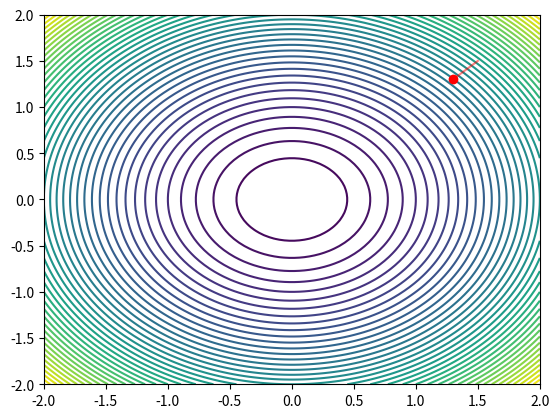

This figure's Python source:
import numpy as np
import matplotlib.pyplot as plt
import matplotlib.animation as animation

# 최적화할 함수 (2D)
def func(x, y):
    return x**2 + y**2

# 기울기 계산 (2D)
def gradient(x, y):
    return 2*x, 2*y

# Adam 애니메이션
def adam_animation():
    fig, ax = plt.subplots()
    x, y = np.meshgrid(np.linspace(-2, 2, 100), np.linspace(-2, 2, 100))
    z = func(x, y)
    ax.contour(x, y, z, levels=50)

    # 초기 위치
    pos = np.array([1.5, 1.5])
    learning_rate = 0.1
    beta1 = 0.9  # 모멘텀을 위한 지수 평균 가중치
    beta2 = 0.999  # 기울기 제곱의 지수 평균 가중치
    epsilon = 1e-8  # 분모 안정화를 위한 작은 값

    m = np.zeros_like(pos)  # 모멘텀(1차 모멘트) 초기화
    v = np.zeros_like(pos)  # 스케일링(2차 모멘트) 초기화
    t = 0  # 타임스텝

    point, = ax.plot([], [], 'ro')
    path, = ax.plot([], [], 'r-', alpha=0.5)

    positions = [pos.copy()]

    def update(i):
        nonlocal pos, m, v, t
        t += 1
        grad = np.array(gradient(pos[0], pos[1]))

        # 모멘텀과 스케일링 업데이트
        m = beta1 * m + (1 - beta1) * grad
        v = beta2 * v + (1 - beta2) * (grad ** 2)

        # 편향 보정
        m_hat = m / (1 - beta1**t)
        v_hat = v / (1 - beta2**t)

        # 위치 업데이트
        pos -= learning_rate * m_hat / (np.sqrt(v_hat) + epsilon)
        positions.append(pos.copy())

        point.set_data([pos[0]], [pos[1]])
        path.set_data(*zip(*positions))
        return point, path

    ani = animation.FuncAnimation(fig, update, frames=50, interval=200, blit=True)
    plt.show()

# 애니메이션 실행
adam_animation()
